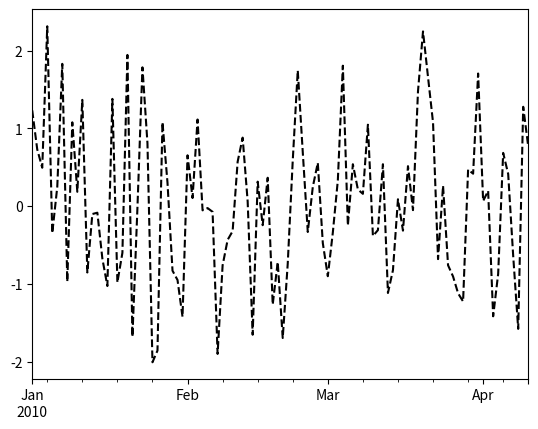

The script that saved this image: (Note: this script raises an exception after producing the figure.)
import pandas as pd

def _sign(number):
  '''return sign +/- of number'''
  if number==0: return ''
  elif number>0: return '+'
  else: return '-'

def _isSignChanged(data, idx):
  '''Check whether data[idx] sign is different
     than data[idx+1]
  '''
  last_idx = len(data)-1
  next_idx = idx+1
  if next_idx > last_idx: return False
  p=_sign(data[idx])
  q=_sign(data[idx+1])
  if p==q: return False
  else: return True
  
def extremeOf(data):
  '''return a sub-series of data which holds the extreme point'''
  assert isinstance(data, pd.Series)
  diff=data.shift(1)-data
  rng=xrange(0,len(diff))
  values=[_isSignChanged(diff,idx) for idx in rng]
  return data[values]

#Test Case
if __name__ == '__main__':
  from numpy.random import randn as randn
  import matplotlib.pylab as plt
  def plot(s):
    s.plot(style='k--')
    s=pd.rolling_mean(s, 20, min_periods=1)
    s.plot()
    m=extremeOf(s)
    m.plot(style='ro')
    plt.waitforbuttonpress()
    plt.close('all')
	
  #pd.Series
  s=pd.Series(randn(100), pd.date_range('20100101', periods=100))
  plot(s)
  #pd.DataFrame['Col']
  df=pd.DataFrame(randn(100,4), index=pd.date_range('20010101', periods=100),
    columns=list('ABCD'))
  s=df['C']
  plot(s)
  #Stock market
  import matplotlib.finance as fin
  from datetime import datetime
  start=datetime(2008,1,1)
  end=datetime(2009,9,1)
  quotes=fin.quotes_historical_yahoo('AAPL', start, end, asobject=True)
  df = pd.DataFrame(quotes.close, quotes.date, columns=['close'])
  s=df['close']
  plot(s)
